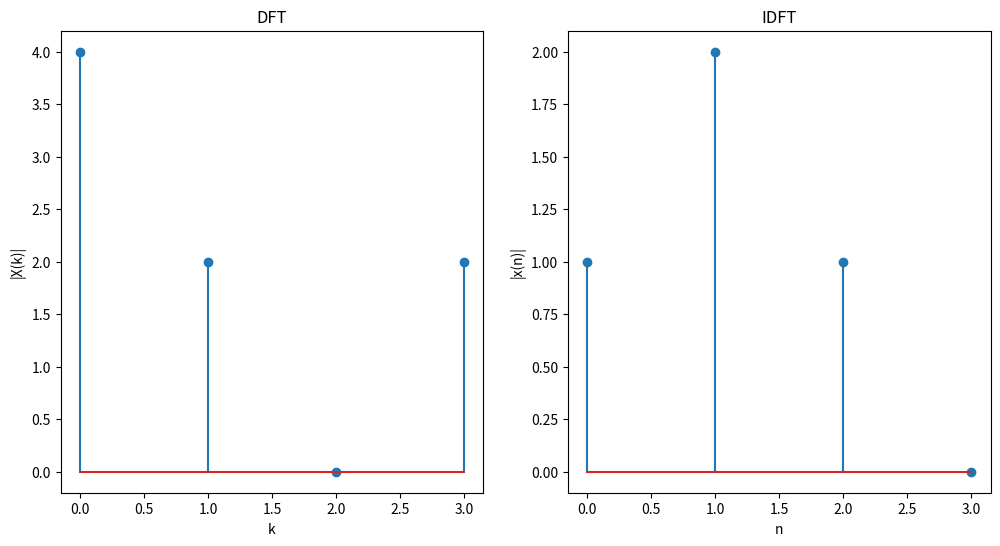

The script that saved this image:
import numpy as np
import matplotlib.pyplot as plt

# FUNÇÕES IMPLEMENTADAS PARA CÁLCULO DA DFT, IDFT E CONVOLUÇÃO CIRCULAR

def W_kn_N (k,n,N):
    return np.exp(-2j * np.pi * k * n / N)

def DFT(x_n, N):

    # Definição da matriz W_n
    W_n = np.zeros((N,N), dtype=complex)

    for k in range (0, N, 1):
        for n in range (0, N, 1):
            W_n[k][n] = W_kn_N(k,n,N)

    # Cálculo da DFT
    X_k = np.zeros(N, dtype=complex)
    for k in range(N):
        X_k[k] = np.sum(W_n[k] * x_n )

    return X_k

def IDFT(X_k, N):
    # Definição da matriz W_n
    W_n = np.zeros((N,N), dtype=complex)

    for k in range (0, N, 1):
        for n in range (0, N, 1):
            W_n[k][n] = W_kn_N(k,n,N)

    # Cálculo da IDFT
    x_n = np.zeros(N, dtype=complex)
    for n in range(N):
        x_n[n] = np.sum( np.conj(W_n[:,n]) * X_k ) / N

    return x_n

def convolucao_circular(x1_n, x2_n, N):
    y_n = np.zeros(N, dtype=complex)
    for n in range(N):
        for m in range(N):
            y_n[n] += x1_n[m] * x2_n[(n - m) % N]
    return y_n

N = 4 # Número de amostras para a DFT e IDFT (N >= len(x_n))

# Sinal x(n) de teste:
x_n_teste = np.array([1, 2, 1, 0], dtype=complex)

# Zero-padding do sinal x(n) para ter N amostras:
x_n = np.pad(x_n_teste, (0, N - len(x_n_teste)), 'constant')
X_k = DFT(x_n, N)
x_n_reconstruido = IDFT(X_k, N)

# Gráfico da DFT
plt.figure(figsize=(12, 6))
plt.subplot(1, 2, 1)
plt.stem(range(N), np.abs(X_k))
plt.xlabel('k')
plt.ylabel('|X(k)|')
plt.title('DFT')

# Gráfico da IDFT
plt.subplot(1, 2, 2)
plt.stem(range(N), np.abs(x_n_reconstruido))
plt.xlabel('n')
plt.ylabel('|x(n)|')
plt.title('IDFT')
plt.show()

# ---------- VERIFICAÇÃO DAS PROPRIEDADES DA DFT ----------- #

# SINAIS ALEATÓRIOS PARA TESTES:

x1_n = np.random.rand(N) + 1j * np.random.rand(N)
x2_n = np.random.rand(N) + 1j * np.random.rand(N)

# ----------- LINEARIDADE: DFT(a*x1(n) + b*x2(n)) = a*DFT(x1(n)) + b*DFT(x2(n))----------- #

a, b = 2, -3  # Coeficientes escalares
X1_k = DFT(x1_n, N)
X2_k = DFT(x2_n, N)
X3_k = DFT(a * x1_n + b * x2_n, N)
print("Propriedade da linearidade:")
print("Resultado da verificação =", np.allclose(X3_k, a * X1_k + b * X2_k))

# ------- DESLOCAMENTO NO TEMPO (circular): DFT(x(n-n0) mod N) = W^(-k*n0) * DFT(x(n)) ----------- #

n0 = 2  # Deslocamento no tempo
x1_n_t_deslocado = np.roll(x1_n, n0)
X1_k_t_deslocado = DFT(x1_n_t_deslocado, N)
print("Propriedade do deslocamento no tempo (circular):")
print("Resultado da verificação =", np.allclose(X1_k_t_deslocado, X1_k * W_kn_N(np.arange(N), n0, N)))

# ------- DESLOCAMENTO NA FREQUÊNCIA: DFT(x(n) * W^(-n*k0)) = X((k-k0) mod N) ----------- #

k0 = 3  # Deslocamento na frequência
x1_n_f_deslocado = x1_n * np.conj(W_kn_N(np.arange(N), k0, N))
X1_k_f_deslocado = DFT(x1_n_f_deslocado, N)
print("Propriedade do deslocamento na frequência:")
print("Resultado da verificação =", np.allclose(X1_k_f_deslocado, np.roll(X1_k, k0)))

# ------- REVERSÃO TEMPORAL: DFT(x(-n mod N)) = X(-k mod N) ----------- #

x1_n_reverso = np.roll(np.flip(x1_n), 1)
X1_k_reverso = DFT(x1_n_reverso, N)
print("Propriedade da reversão temporal:")
print("Resultado da verificação =", np.allclose(X1_k_reverso, np.roll(np.flip(X1_k), 1)))

# ------- CONJUGAÇÃO COMPLEXA: DFT(conj(x(n))) = conj(X(-k mod N)) ----------- #

x1_n_conj = np.conj(x1_n)
X1_k_conj = DFT(x1_n_conj, N)
print("Propriedade da conjugação complexa:")
print("Resultado da verificação =", np.allclose(X1_k_conj, np.conj(np.roll(np.flip(X1_k), 1))))

# ------- CONVOLUÇÃO CIRCULAR: DFT(x1(n) @ x2(n)) = X1(n) * X2(n) ----------- #

y_n = convolucao_circular(x1_n, x2_n, N)
Y_k = DFT(y_n, N)
print("Propriedade da convolução circular:")
print("Resultado da verificação =", np.allclose(Y_k, X1_k * X2_k))

# ------- MULTIPLICAÇÃO PONTO A PONTO: DFT(x1(n) * x2(n)) = (X1(n) @ X2(n))/N ----------- #

y_n = x1_n * x2_n
Y_k = DFT(y_n, N)
print("Propriedade da multiplicação ponto a ponto:")
print("Resultado da verificação =", np.allclose(Y_k, convolucao_circular(X1_k, X2_k, N) / N))

# ------- PARSEVAL: sum(|x(n)|^2) = (1/N) * sum(|X(k)|^2) ----------- #

soma_x = np.sum(np.abs(x1_n)**2)
soma_X = (1/N) * np.sum(np.abs(X1_k)**2)
print("Propriedade de Parseval:")
print("Resultado da verificação =", np.allclose(soma_x, soma_X))

# ------- PERIODICIDADE: X(k) = X(k + N) ----------- #

print("Propriedade da periodicidade:")
print("Resultado da verificação =", np.allclose(X1_k, np.roll(X1_k, N)))

# ------- SIMETRIA PARA SINAIS REAIS: conj(X(k)) = X(N - k) ----------- #

x1_n_real = np.real(x1_n)  # Tornando o sinal real
X1_k_real = DFT(x1_n_real, N)
print("Propriedade da simetria para sinais reais:")
print("Resultado da verificação =", np.allclose(np.conj(X1_k_real), np.roll(np.flip(X1_k_real), 1)))
